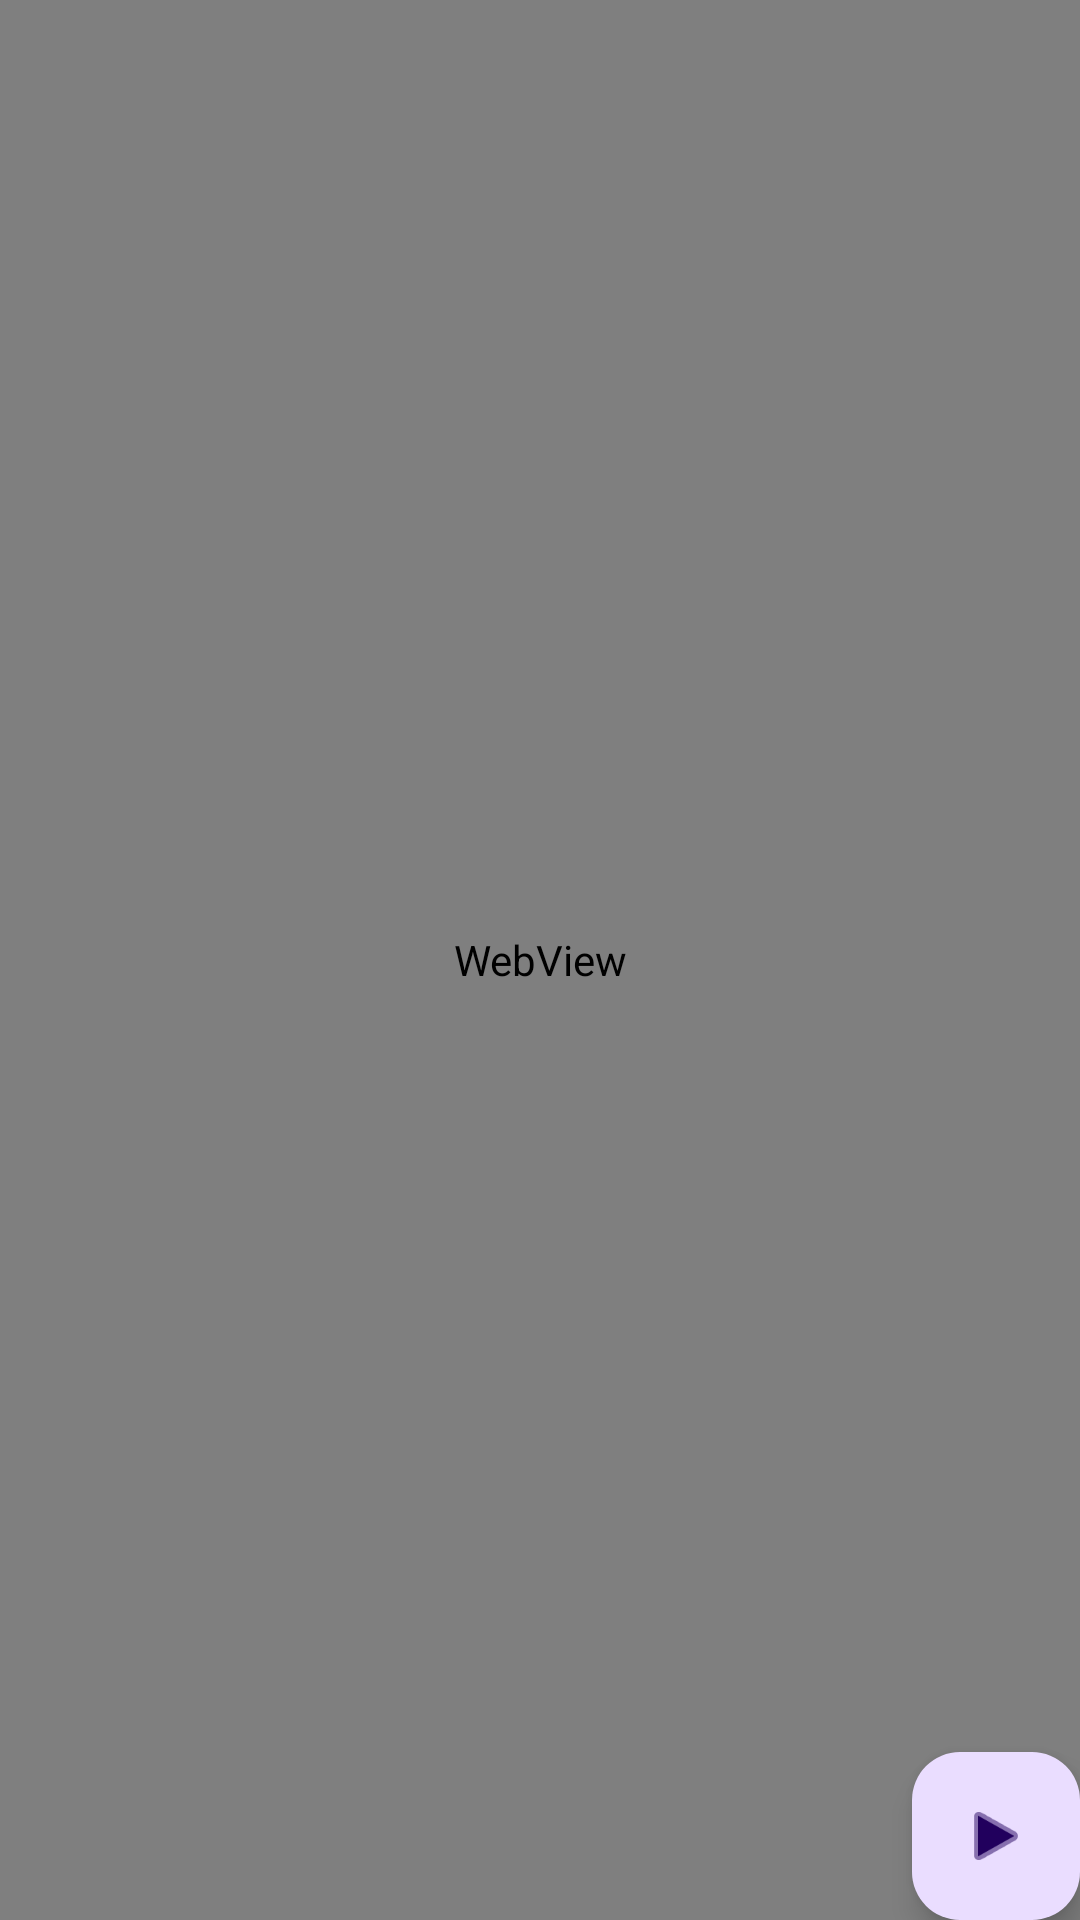

This screen was rendered from an Android layout file. Write that file and the resources it references.
<!-- AndroidManifest.xml: application theme Theme.MAD_Practical7_22172012005 -->
<!-- res/layout/activity_youtube.xml -->
<?xml version="1.0" encoding="utf-8"?>
<androidx.constraintlayout.widget.ConstraintLayout xmlns:android="http://schemas.android.com/apk/res/android"
    xmlns:app="http://schemas.android.com/apk/res-auto"
    xmlns:tools="http://schemas.android.com/tools"
    android:layout_width="match_parent"
    android:layout_height="match_parent"
    tools:context=".YoutubeActivity">
    <com.google.android.material.floatingactionbutton.FloatingActionButton
        android:id="@+id/floatingActionButton"
        android:layout_width="wrap_content"
        android:layout_height="wrap_content"
        android:clickable="true"
        app:layout_constraintBottom_toBottomOf="parent"
        app:layout_constraintEnd_toEndOf="parent"
        app:srcCompat="@android:drawable/ic_media_play" />

    <WebView
        android:id="@+id/WebView"
        android:layout_width="match_parent"
        android:layout_height="match_parent"
        />

</androidx.constraintlayout.widget.ConstraintLayout>
<!-- resources referenced by this layout -->
<resources>
  <style name="Theme.MAD_Practical7_22172012005" parent="Base.Theme.MAD_Practical7_22172012005" />
  <style name="Base.Theme.MAD_Practical7_22172012005" parent="Theme.Material3.DayNight.NoActionBar">
          
          
      </style>
</resources>
